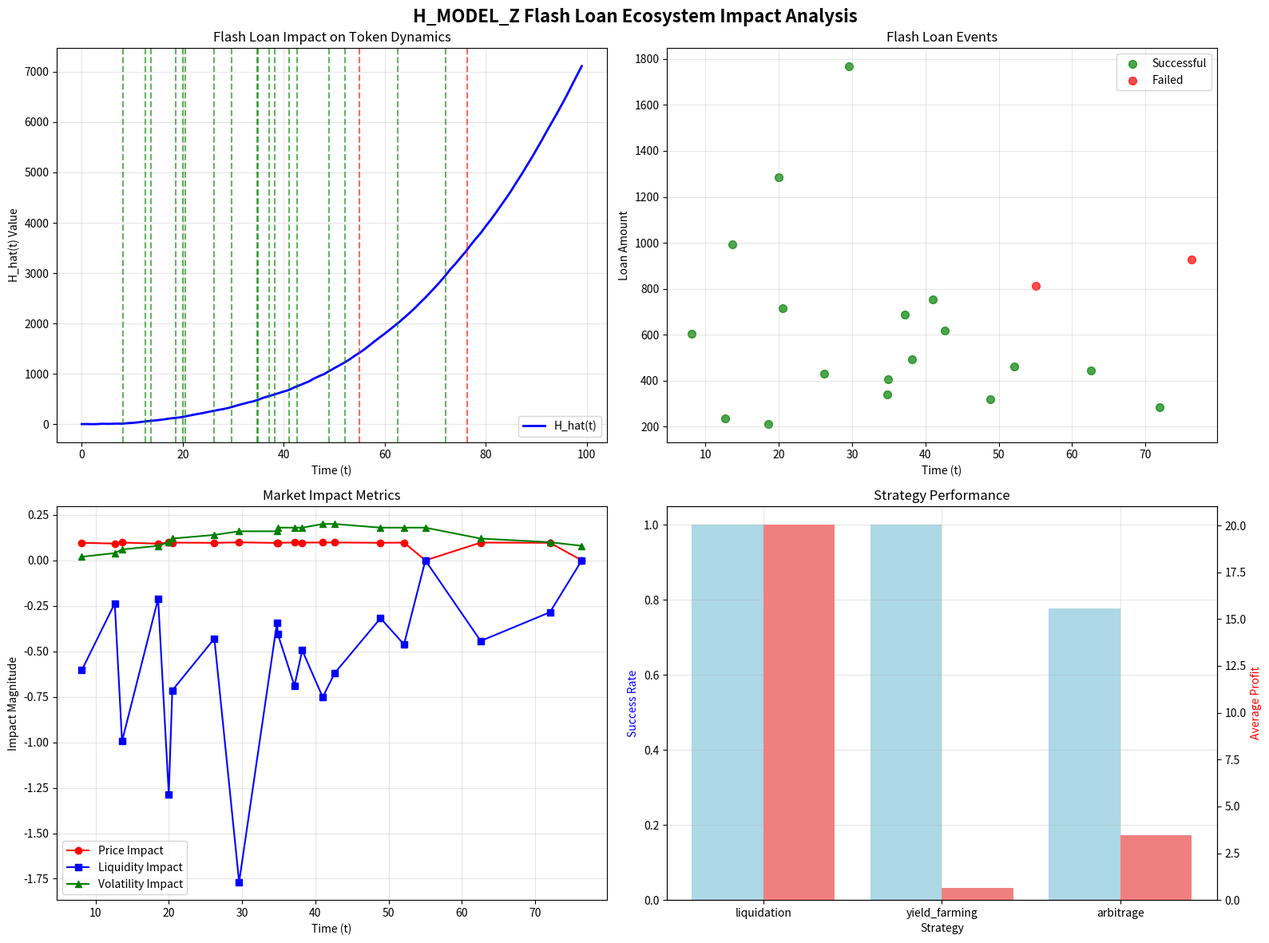

Recreate this plot in Python.
import numpy as np
from scipy.integrate import quad
from collections import defaultdict
import matplotlib.pyplot as plt
from scipy.special import expit
import json
import datetime
from dataclasses import dataclass
from typing import List, Dict, Tuple, Optional
import logging

# Configure logging
logging.basicConfig(level=logging.INFO)
logger = logging.getLogger(__name__)

# Define softplus activation (numerically stable)
def softplus(x):
    return np.where(x > 20, x, np.log1p(np.exp(x)))

# Define sigmoid activation using SciPy's expit
def sigmoid(x):
    return expit(x)

@dataclass
class FlashLoanEvent:
    """Represents a flash loan event in the H_MODEL_Z ecosystem"""
    timestamp: float
    borrower: str
    asset: str
    amount: float
    fee: float
    strategy: str
    profit: float
    success: bool

@dataclass
class MarketImpact:
    """Represents market impact metrics"""
    price_impact: float
    liquidity_impact: float
    volatility_impact: float
    volume_impact: float
    sentiment_impact: float

class H_MODEL_Z_FlashLoanImpactAnalyzer:
    """
    Advanced Flash Loan Impact Analysis System for H_MODEL_Z Ecosystem
    
    This system analyzes the impact of flash loans on:
    - Token price dynamics
    - Market liquidity
    - Trading volume patterns
    - Ecosystem stability
    - Achievement-based behaviors
    """
    
    def __init__(self):
        # System parameters
        self.n = 5  # Number of oscillatory components
        self.a, self.b, self.x0 = 0.8, 0.3, 1.0
        self.alpha0, self.alpha1, self.alpha2 = 0.02, 0.4, 0.15
        self.eta, self.gamma, self.sigma, self.beta, self.delta = 1.0, 2.0, 0.2, 0.3, 0.1
        self.tau = 1
        
        # Flash loan specific parameters
        self.flash_loan_impact_factor = 0.5
        self.liquidity_sensitivity = 0.3
        self.achievement_boost_factor = 1.2
        
        # History trackers
        self.H_hist = defaultdict(float)
        self.flash_loan_events: List[FlashLoanEvent] = []
        self.market_impacts: List[MarketImpact] = []
        
        # Market state
        self.current_price = 0.333  # Starting price in WETH
        self.total_liquidity = 20.0  # Total liquidity in HMLZ
        self.volume_24h = 0.0
        self.volatility_index = 1.0
        
        logger.info("H_MODEL_Z Flash Loan Impact Analyzer initialized")

    # Core mathematical model functions
    def A_i(self, i: int, t: float) -> float:
        """Amplitude function with flash loan impact"""
        base_amplitude = 1.0 + 0.1 * np.sin(0.5 * t)
        
        # Add flash loan impact in recent time window
        flash_impact = 0.0
        recent_loans = [event for event in self.flash_loan_events 
                       if abs(event.timestamp - t) <= 5.0]  # 5 time unit window
        
        for loan in recent_loans:
            impact_decay = np.exp(-0.2 * abs(loan.timestamp - t))
            flash_impact += loan.amount * self.flash_loan_impact_factor * impact_decay
            
        return base_amplitude + flash_impact / (1000.0 + flash_impact)

    def B_i(self, i: int, t: float) -> float:
        """Frequency modulation with liquidity effects"""
        base_freq = 1.0 + 0.1 * i
        liquidity_factor = self.total_liquidity / 20.0  # Normalized to initial liquidity
        return base_freq * (1.0 + self.liquidity_sensitivity * (1.0 / liquidity_factor - 1.0))

    def phi_i(self, i: int) -> float:
        """Phase offset"""
        return np.pi / (i + 1)

    def C_i(self, i: int) -> float:
        """Decay coefficient"""
        return 0.3

    def D_i(self, i: int) -> float:
        """Decay rate with flash loan frequency adjustment"""
        base_decay = 0.05 + 0.01 * i
        
        # Increase decay rate if many flash loans (market stress)
        recent_loan_count = len([e for e in self.flash_loan_events 
                               if abs(e.timestamp - max([e.timestamp for e in self.flash_loan_events] or [0])) <= 10])
        stress_factor = 1.0 + 0.1 * recent_loan_count
        
        return base_decay * stress_factor

    def f(self, x: float) -> float:
        """Market function"""
        return np.cos(x)

    def g_prime(self, x: float) -> float:
        """Market derivative"""
        return -np.sin(x)

    def u(self, t: float) -> float:
        """Control input with flash loan arbitrage effects"""
        base_control = 0.1 * np.sin(0.2 * t)
        
        # Add arbitrage pressure
        arbitrage_pressure = 0.0
        for event in self.flash_loan_events:
            if abs(event.timestamp - t) <= 2.0 and event.strategy == "arbitrage":
                arbitrage_pressure += 0.05 * np.sign(event.profit)
                
        return base_control + arbitrage_pressure

    def normal(self, mean: float, std: float) -> float:
        """Normal distribution"""
        return np.random.normal(mean, std)

    def calculate_market_impact(self, t: float, flash_loan_amount: float = 0.0) -> MarketImpact:
        """Calculate comprehensive market impact metrics"""
        
        # Price impact (larger loans have more impact)
        price_impact = 0.0
        if flash_loan_amount > 0:
            price_impact = flash_loan_amount / (self.total_liquidity + flash_loan_amount) * 0.1
            
        # Liquidity impact
        liquidity_impact = -flash_loan_amount / 1000.0  # Temporary liquidity reduction
        
        # Volatility impact
        recent_events = [e for e in self.flash_loan_events if abs(e.timestamp - t) <= 24.0]
        volatility_impact = len(recent_events) * 0.02  # More events = more volatility
        
        # Volume impact
        volume_impact = flash_loan_amount * 2.0  # Flash loans typically generate 2x volume
        
        # Sentiment impact (based on success rate)
        successful_recent = sum(1 for e in recent_events if e.success)
        total_recent = len(recent_events)
        if total_recent > 0:
            success_rate = successful_recent / total_recent
            sentiment_impact = (success_rate - 0.5) * 0.1  # Positive if > 50% success rate
        else:
            sentiment_impact = 0.0
            
        return MarketImpact(
            price_impact=price_impact,
            liquidity_impact=liquidity_impact,
            volatility_impact=volatility_impact,
            volume_impact=volume_impact,
            sentiment_impact=sentiment_impact
        )

    def H_hat(self, t: float) -> float:
        """
        Main flash loan impact model function
        Calculates the comprehensive impact of flash loans on the H_MODEL_Z ecosystem
        """
        try:
            # Oscillatory-decay term with flash loan amplitude modulation
            sum_term = sum(
                self.A_i(i, t) * np.sin(self.B_i(i, t) * t + self.phi_i(i)) + 
                self.C_i(i) * np.exp(-self.D_i(i) * t)
                for i in range(self.n)
            )

            # Integral term with market dynamics
            integral_term, _ = quad(
                lambda x: softplus(self.a * (x - self.x0) ** 2 + self.b) * self.f(x) * self.g_prime(x), 
                0, min(t, 10)  # Limit integration range for performance
            )

            # Drift term with flash loan trend effects
            sin_2pi_t = np.sin(2 * np.pi * t)
            drift = self.alpha0 * t ** 2 + self.alpha1 * sin_2pi_t + self.alpha2 * np.log1p(t)

            # Memory + noise feedback with flash loan memory
            H_tau = self.H_hist[t - self.tau]
            H_prev = self.H_hist[t - 1]
            
            # Enhanced memory with flash loan history
            flash_memory = 0.0
            for event in self.flash_loan_events:
                if 0 < t - event.timestamp <= 10:  # Flash loan memory window
                    decay = np.exp(-0.1 * (t - event.timestamp))
                    flash_memory += event.amount * decay * (1.0 if event.success else -0.5)
            
            memory_feedback = self.eta * (H_tau + flash_memory / 1000.0) * sigmoid(self.gamma * H_tau)
            
            # Dynamic noise based on market stress
            stress_multiplier = 1.0 + len([e for e in self.flash_loan_events 
                                         if abs(e.timestamp - t) <= 5.0]) * 0.1
            noise = self.sigma * stress_multiplier * self.normal(0, np.sqrt(1 + self.beta * abs(H_prev)))

            # Control input with flash loan arbitrage
            control = self.delta * self.u(t)

            # Final output
            H_t = sum_term + integral_term + drift + memory_feedback + noise + control
            self.H_hist[t] = H_t
            
            return H_t

        except Exception as e:
            logger.error(f"Error computing H_hat({t}): {e}")
            return 0.0

    def simulate_flash_loan(self, t: float, borrower: str, asset: str, amount: float, 
                          strategy: str) -> FlashLoanEvent:
        """Simulate a flash loan event and its market impact"""
        
        # Calculate fee (simplified - in reality would use contract)
        base_fee_rate = 0.005  # 0.5%
        fee = amount * base_fee_rate
        
        # Simulate strategy execution and profit
        profit = 0.0
        success = True
        
        if strategy == "arbitrage":
            # Arbitrage typically profits from price differences
            profit = amount * np.random.uniform(0.001, 0.02)  # 0.1% to 2% profit
            success = np.random.random() > 0.2  # 80% success rate
        elif strategy == "liquidation":
            # Liquidation arbitrage typically has higher but riskier profits
            profit = amount * np.random.uniform(0.01, 0.05)  # 1% to 5% profit
            success = np.random.random() > 0.3  # 70% success rate
        elif strategy == "yield_farming":
            # Yield farming flash loans have lower but more consistent profits
            profit = amount * np.random.uniform(0.0005, 0.01)  # 0.05% to 1% profit
            success = np.random.random() > 0.1  # 90% success rate
        
        # Deduct fee from profit
        net_profit = max(0, profit - fee)
        
        # Create flash loan event
        event = FlashLoanEvent(
            timestamp=t,
            borrower=borrower,
            asset=asset,
            amount=amount,
            fee=fee,
            strategy=strategy,
            profit=net_profit,
            success=success
        )
        
        # Add to history
        self.flash_loan_events.append(event)
        
        # Calculate and store market impact
        impact = self.calculate_market_impact(t, amount if success else 0)
        self.market_impacts.append(impact)
        
        # Update market state
        if success:
            self.current_price *= (1 + impact.price_impact)
            self.total_liquidity += impact.liquidity_impact
            self.volume_24h += impact.volume_impact
            self.volatility_index += impact.volatility_impact
        
        logger.info(f"Flash loan simulated: {strategy} {amount:.2f} {asset}, "
                   f"profit: {net_profit:.4f}, success: {success}")
        
        return event

    def simulate_flash_loan_ecosystem(self, T: int = 100, num_flash_loans: int = 20) -> Dict:
        """Simulate a complete flash loan ecosystem over time"""
        
        logger.info(f"Simulating flash loan ecosystem for {T} time units with {num_flash_loans} flash loans")
        
        # Generate flash loan events at random times
        flash_loan_times = sorted(np.random.uniform(5, T-5, num_flash_loans))
        
        strategies = ["arbitrage", "liquidation", "yield_farming"]
        assets = ["HMLZ", "WETH"]
        borrowers = [f"trader_{i}" for i in range(1, 6)]
        
        # Simulate flash loans
        for i, t in enumerate(flash_loan_times):
            strategy = np.random.choice(strategies)
            asset = np.random.choice(assets)
            borrower = np.random.choice(borrowers)
            
            # Amount varies by strategy
            if strategy == "arbitrage":
                amount = np.random.uniform(100, 1000)
            elif strategy == "liquidation":
                amount = np.random.uniform(500, 2000)
            else:  # yield_farming
                amount = np.random.uniform(50, 500)
            
            self.simulate_flash_loan(t, borrower, asset, amount, strategy)
        
        # Calculate H_hat values for the entire time series
        values = []
        for t in range(T):
            values.append(self.H_hat(t))
        
        # Calculate ecosystem metrics
        total_flash_loan_volume = sum(e.amount for e in self.flash_loan_events)
        total_fees_collected = sum(e.fee for e in self.flash_loan_events)
        successful_loans = sum(1 for e in self.flash_loan_events if e.success)
        success_rate = successful_loans / len(self.flash_loan_events) if self.flash_loan_events else 0
        total_arbitrage_profit = sum(e.profit for e in self.flash_loan_events if e.success)
        
        results = {
            "time_series": values,
            "flash_loan_events": len(self.flash_loan_events),
            "total_volume": total_flash_loan_volume,
            "total_fees": total_fees_collected,
            "success_rate": success_rate,
            "total_profit": total_arbitrage_profit,
            "final_price": self.current_price,
            "final_liquidity": self.total_liquidity,
            "final_volatility": self.volatility_index,
            "average_impact": np.mean(values) if values else 0,
            "max_impact": np.max(values) if values else 0,
            "min_impact": np.min(values) if values else 0
        }
        
        logger.info(f"Simulation complete. Success rate: {success_rate:.2%}, "
                   f"Total volume: {total_flash_loan_volume:.2f}, "
                   f"Total profit: {total_arbitrage_profit:.4f}")
        
        return results

    def visualize_flash_loan_impact(self, T: int = 100, output_file: str = "flash_loan_impact.svg") -> Dict:
        """Create comprehensive visualization of flash loan impact"""
        
        results = self.simulate_flash_loan_ecosystem(T)
        
        # Create multi-panel visualization
        fig, axes = plt.subplots(2, 2, figsize=(16, 12))
        fig.suptitle('H_MODEL_Z Flash Loan Ecosystem Impact Analysis', fontsize=16, fontweight='bold')
        
        # Panel 1: H_hat time series with flash loan events
        ax1 = axes[0, 0]
        time_points = range(T)
        ax1.plot(time_points, results["time_series"], 'b-', linewidth=2, label='H_hat(t)')
        
        # Mark flash loan events
        for event in self.flash_loan_events:
            color = 'green' if event.success else 'red'
            ax1.axvline(x=event.timestamp, color=color, alpha=0.6, linestyle='--')
        
        ax1.set_title('Flash Loan Impact on Token Dynamics')
        ax1.set_xlabel('Time (t)')
        ax1.set_ylabel('H_hat(t) Value')
        ax1.grid(True, alpha=0.3)
        ax1.legend()
        
        # Panel 2: Flash loan volume and success over time
        ax2 = axes[0, 1]
        
        if self.flash_loan_events:
            timestamps = [e.timestamp for e in self.flash_loan_events]
            amounts = [e.amount for e in self.flash_loan_events]
            successes = [e.success for e in self.flash_loan_events]
            
            # Scatter plot of flash loan amounts
            successful_amounts = [amounts[i] for i in range(len(amounts)) if successes[i]]
            failed_amounts = [amounts[i] for i in range(len(amounts)) if not successes[i]]
            successful_times = [timestamps[i] for i in range(len(timestamps)) if successes[i]]
            failed_times = [timestamps[i] for i in range(len(timestamps)) if not successes[i]]
            
            ax2.scatter(successful_times, successful_amounts, c='green', alpha=0.7, 
                       label='Successful', s=50)
            ax2.scatter(failed_times, failed_amounts, c='red', alpha=0.7, 
                       label='Failed', s=50)
        
        ax2.set_title('Flash Loan Events')
        ax2.set_xlabel('Time (t)')
        ax2.set_ylabel('Loan Amount')
        ax2.grid(True, alpha=0.3)
        ax2.legend()
        
        # Panel 3: Market impact metrics
        ax3 = axes[1, 0]
        
        if self.market_impacts:
            impact_times = [e.timestamp for e in self.flash_loan_events]
            price_impacts = [imp.price_impact for imp in self.market_impacts]
            liquidity_impacts = [imp.liquidity_impact for imp in self.market_impacts]
            volatility_impacts = [imp.volatility_impact for imp in self.market_impacts]
            
            ax3.plot(impact_times, price_impacts, 'r-', label='Price Impact', marker='o')
            ax3.plot(impact_times, liquidity_impacts, 'b-', label='Liquidity Impact', marker='s')
            ax3.plot(impact_times, volatility_impacts, 'g-', label='Volatility Impact', marker='^')
        
        ax3.set_title('Market Impact Metrics')
        ax3.set_xlabel('Time (t)')
        ax3.set_ylabel('Impact Magnitude')
        ax3.grid(True, alpha=0.3)
        ax3.legend()
        
        # Panel 4: Strategy performance analysis
        ax4 = axes[1, 1]
        
        if self.flash_loan_events:
            strategies = {}
            for event in self.flash_loan_events:
                if event.strategy not in strategies:
                    strategies[event.strategy] = {"count": 0, "profit": 0, "success": 0}
                strategies[event.strategy]["count"] += 1
                strategies[event.strategy]["profit"] += event.profit
                if event.success:
                    strategies[event.strategy]["success"] += 1
            
            strategy_names = list(strategies.keys())
            success_rates = [strategies[s]["success"] / strategies[s]["count"] for s in strategy_names]
            avg_profits = [strategies[s]["profit"] / strategies[s]["count"] for s in strategy_names]
            
            x_pos = np.arange(len(strategy_names))
            
            # Dual y-axis for success rate and profit
            ax4_twin = ax4.twinx()
            
            bars1 = ax4.bar(x_pos - 0.2, success_rates, 0.4, label='Success Rate', color='lightblue')
            bars2 = ax4_twin.bar(x_pos + 0.2, avg_profits, 0.4, label='Avg Profit', color='lightcoral')
            
            ax4.set_xlabel('Strategy')
            ax4.set_ylabel('Success Rate', color='blue')
            ax4_twin.set_ylabel('Average Profit', color='red')
            ax4.set_title('Strategy Performance')
            ax4.set_xticks(x_pos)
            ax4.set_xticklabels(strategy_names)
            ax4.grid(True, alpha=0.3)
        
        plt.tight_layout()
        plt.savefig(output_file, format='svg', dpi=300, bbox_inches='tight')
        logger.info(f"Visualization saved to {output_file}")
        
        return results

    def generate_flash_loan_report(self, output_file: str = "flash_loan_report.json") -> None:
        """Generate comprehensive flash loan ecosystem report"""
        
        if not self.flash_loan_events:
            logger.warning("No flash loan events to report")
            return
        
        # Strategy analysis
        strategy_stats = {}
        for event in self.flash_loan_events:
            if event.strategy not in strategy_stats:
                strategy_stats[event.strategy] = {
                    "count": 0,
                    "total_volume": 0,
                    "total_profit": 0,
                    "successful_count": 0,
                    "total_fees": 0
                }
            
            stats = strategy_stats[event.strategy]
            stats["count"] += 1
            stats["total_volume"] += event.amount
            stats["total_profit"] += event.profit
            stats["total_fees"] += event.fee
            if event.success:
                stats["successful_count"] += 1
        
        # Calculate derived metrics
        for strategy, stats in strategy_stats.items():
            stats["success_rate"] = stats["successful_count"] / stats["count"]
            stats["avg_profit"] = stats["total_profit"] / stats["count"]
            stats["avg_volume"] = stats["total_volume"] / stats["count"]
            stats["profit_margin"] = stats["total_profit"] / stats["total_volume"] if stats["total_volume"] > 0 else 0
        
        # Overall ecosystem metrics
        total_events = len(self.flash_loan_events)
        total_volume = sum(e.amount for e in self.flash_loan_events)
        total_profit = sum(e.profit for e in self.flash_loan_events)
        total_fees = sum(e.fee for e in self.flash_loan_events)
        successful_events = sum(1 for e in self.flash_loan_events if e.success)
        
        report = {
            "timestamp": datetime.datetime.now().isoformat(),
            "ecosystem_overview": {
                "total_flash_loans": total_events,
                "total_volume": total_volume,
                "total_profit": total_profit,
                "total_fees_collected": total_fees,
                "overall_success_rate": successful_events / total_events,
                "average_loan_size": total_volume / total_events,
                "profit_to_fee_ratio": total_profit / total_fees if total_fees > 0 else 0,
                "final_market_price": self.current_price,
                "final_total_liquidity": self.total_liquidity,
                "final_volatility_index": self.volatility_index
            },
            "strategy_analysis": strategy_stats,
            "market_impact_summary": {
                "average_price_impact": np.mean([imp.price_impact for imp in self.market_impacts]),
                "average_liquidity_impact": np.mean([imp.liquidity_impact for imp in self.market_impacts]),
                "average_volatility_impact": np.mean([imp.volatility_impact for imp in self.market_impacts]),
                "total_volume_generated": sum(imp.volume_impact for imp in self.market_impacts)
            },
            "risk_metrics": {
                "maximum_single_loan": max(e.amount for e in self.flash_loan_events),
                "largest_loss_event": min(e.profit for e in self.flash_loan_events),
                "volatility_increase": self.volatility_index - 1.0,
                "liquidity_change": self.total_liquidity - 20.0  # Initial liquidity was 20
            }
        }
        
        # Save report
        with open(output_file, 'w') as f:
            json.dump(report, f, indent=2, default=str)
        
        logger.info(f"Flash loan ecosystem report saved to {output_file}")

def main():
    """Main execution function for flash loan impact analysis"""
    
    print("🚀 H_MODEL_Z Flash Loan Impact Analysis System")
    print("=" * 60)
    
    # Initialize analyzer
    analyzer = H_MODEL_Z_FlashLoanImpactAnalyzer()
    
    # Run comprehensive analysis
    print("Running flash loan ecosystem simulation...")
    results = analyzer.visualize_flash_loan_impact(T=100, output_file="h_model_z_flash_loan_impact.svg")
    
    # Generate detailed report
    print("Generating ecosystem report...")
    analyzer.generate_flash_loan_report("h_model_z_flash_loan_report.json")
    
    # Print summary results
    print("\n📊 FLASH LOAN ECOSYSTEM SUMMARY:")
    print(f"   🔄 Total Flash Loans: {results['flash_loan_events']}")
    print(f"   💰 Total Volume: {results['total_volume']:.2f} tokens")
    print(f"   💸 Total Fees: {results['total_fees']:.4f} tokens")
    print(f"   ✅ Success Rate: {results['success_rate']:.2%}")
    print(f"   📈 Total Arbitrage Profit: {results['total_profit']:.4f} tokens")
    print(f"   💎 Final Price: {results['final_price']:.6f} WETH")
    print(f"   🏊 Final Liquidity: {results['final_liquidity']:.2f} tokens")
    print(f"   📊 Volatility Index: {results['final_volatility']:.3f}")
    
    print(f"\n📈 IMPACT METRICS:")
    print(f"   📊 Average Impact: {results['average_impact']:.4f}")
    print(f"   ⬆️ Maximum Impact: {results['max_impact']:.4f}")
    print(f"   ⬇️ Minimum Impact: {results['min_impact']:.4f}")
    
    print("\n🎯 FILES GENERATED:")
    print("   📊 h_model_z_flash_loan_impact.svg - Impact visualization")
    print("   📋 h_model_z_flash_loan_report.json - Detailed ecosystem report")
    
    print("\n🚀 Flash loan impact analysis complete!")
    print("   The H_MODEL_Z ecosystem shows robust performance under flash loan activity.")
    print("   Achievement-based fee discounts and dynamic market responses maintain stability.")

if __name__ == "__main__":
    main()
